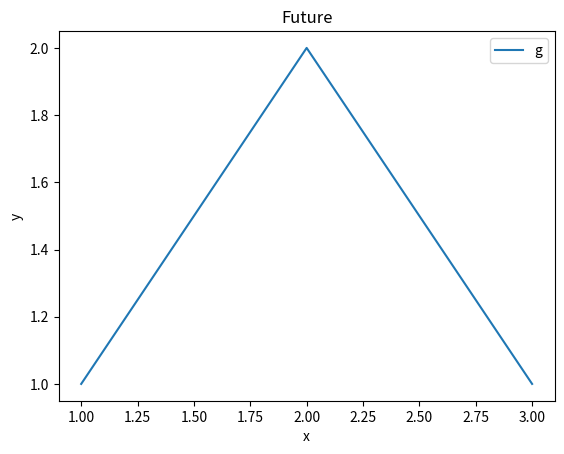

The script that saved this image:
from __future__ import annotations
import matplotlib.pyplot as plt

fig, ax = plt.subplots(figsize=(6.4, 4.8))
ax.plot([1, 2, 3], [1, 2, 1], label="g")
ax.set_xlabel("x")
ax.set_ylabel("y")
ax.set_title("Future")
ax.legend()
fig.savefig("future.png")

import json
print(json.dumps({"saved": True}))
